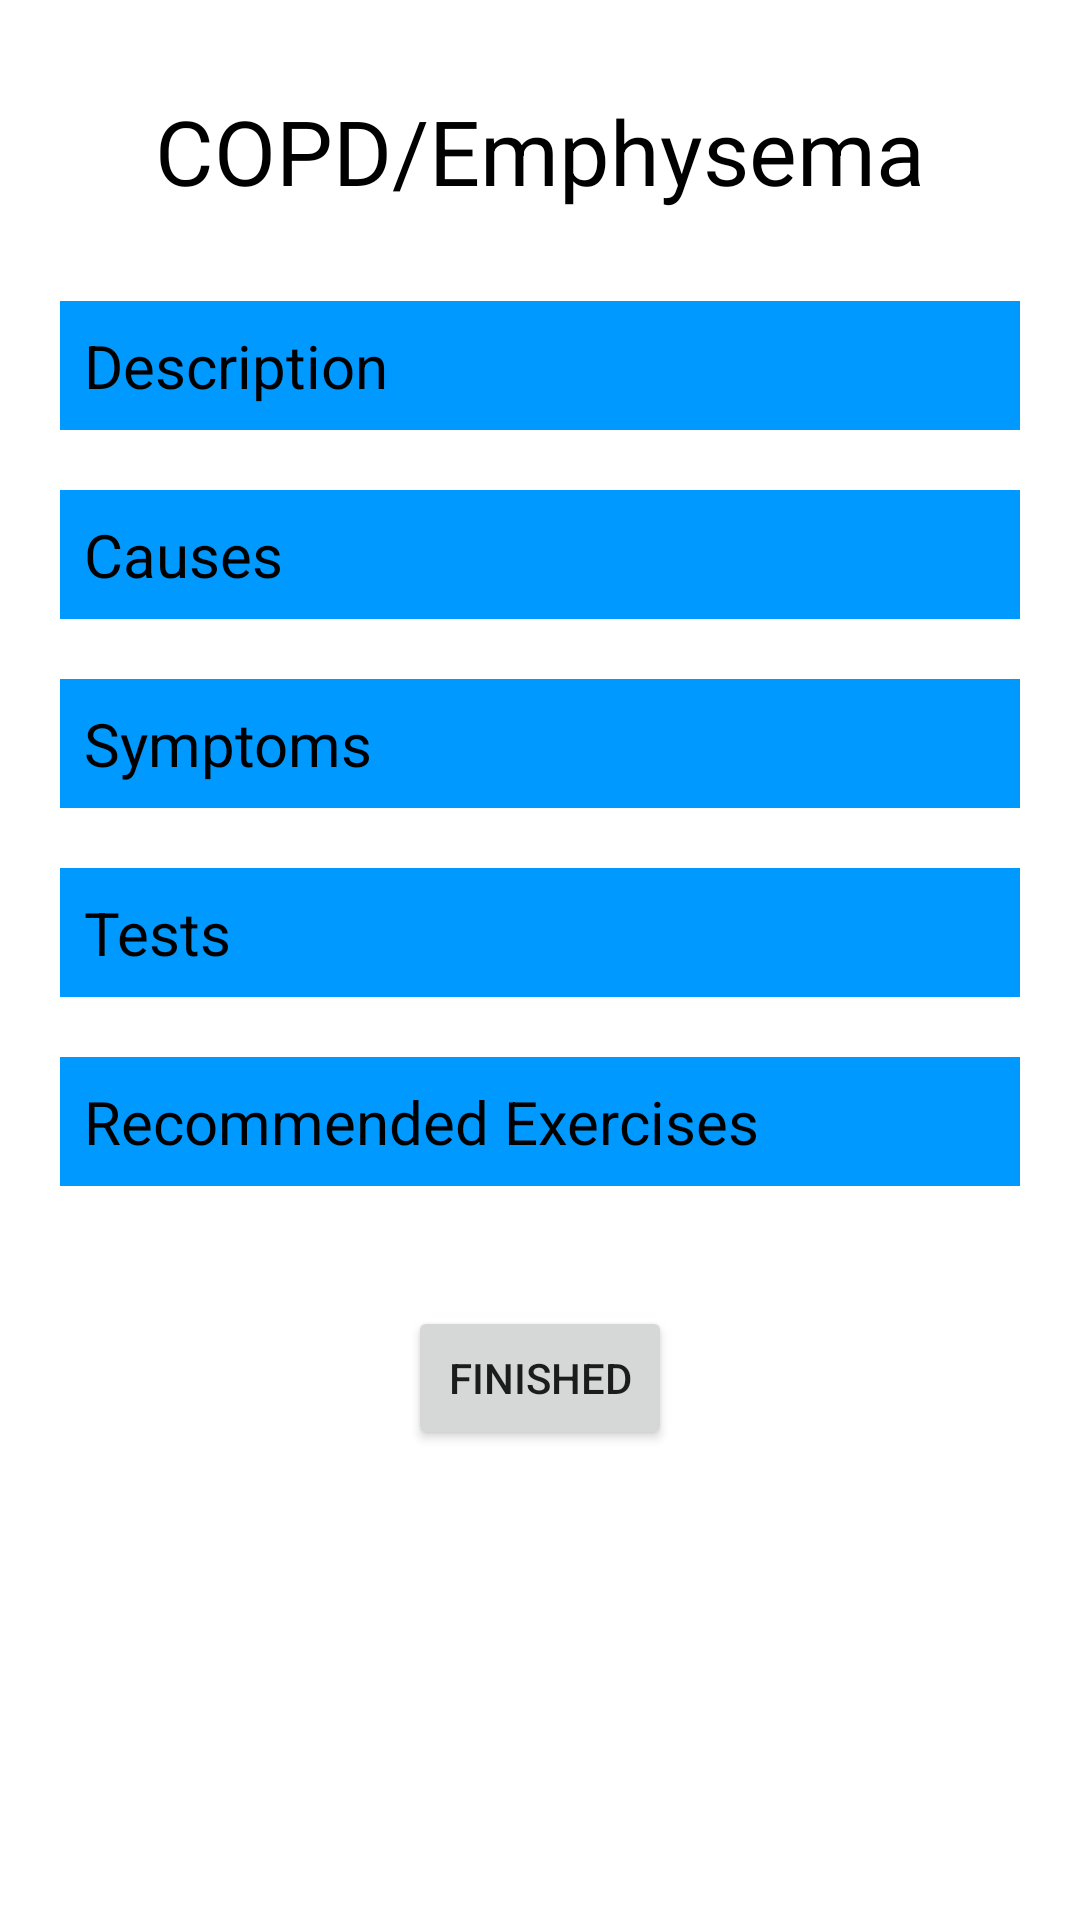

Layout XML and referenced resources for this Android screen:
<!-- AndroidManifest.xml: application theme Theme.BTHomePage -->
<!-- res/layout/activity_copddescript_expandable.xml -->
<?xml version="1.0" encoding="utf-8"?>
<RelativeLayout
    xmlns:android="http://schemas.android.com/apk/res/android"
    xmlns:expandableTextView="http://schemas.android.com/apk/res-auto"
    xmlns:tools="http://schemas.android.com/tools"
    android:layout_width="match_parent"
    android:layout_height="match_parent"
    tools:context=".MainActivity">

    <TextView
        android:id="@+id/staticFAQ"
        android:layout_marginTop="30dp"
        android:layout_marginBottom="30dp"
        android:layout_width="wrap_content"
        android:layout_height="wrap_content"
        android:layout_centerHorizontal="true"
        android:text="COPD/Emphysema"
        android:textColor="#000000"
        android:textSize="30sp" />


    <RelativeLayout
        android:id="@+id/faq1_expand"
        android:layout_width="match_parent"
        android:layout_height="wrap_content"
        android:layout_below="@+id/staticFAQ"
        android:gravity="center_horizontal"
        android:layout_marginLeft="20dp">

        

        

        <LinearLayout
            android:id="@+id/questionLayout"
            android:layout_width="match_parent"
            android:layout_height="wrap_content"
            android:background="#0099FF"
            android:clickable="true"
            android:focusable="true"
            android:layout_marginRight="20dp"
            android:orientation="horizontal"
            android:padding="8dp">

            
            <TextView
                android:id="@+id/q1"
                android:layout_width="300dp"
                android:layout_height="wrap_content"
                android:text="Description"
                android:textColor="@android:color/black"
                android:textSize="20sp" />

            <ImageView
                android:id="@+id/arrow1"
                android:layout_width="30dp"
                android:layout_height="25dp"
                android:src="@drawable/expand_white_1"
                android:layout_gravity="center_vertical"
                android:layout_marginStart="10dp"
                android:layout_marginTop="2dp"
                />
        </LinearLayout>

        <TextView
            android:visibility="gone"
            android:id="@+id/f1"
            android:layout_width="350dp"
            android:layout_height="wrap_content"
            android:layout_below="@+id/questionLayout"
            android:layout_marginTop="10dp"
            android:layout_marginLeft="10dp"
            android:text="COPD (chronic obstructive pulmonary disease) causes obstructed airflow from the lungs. Emphysema - damage to air sacs so air is not efficiently transferred to the blood -  and chronic bronchitis - damage to bronchial tubes- are contributors to COPD. "
            android:textColor="#5A5A5A"
            android:textSize="17dp" />

    </RelativeLayout>


    <RelativeLayout
        android:id="@+id/faq2_expand"
        android:layout_width="match_parent"
        android:layout_height="wrap_content"
        android:layout_below="@+id/faq1_expand"
        android:gravity="center_horizontal"
        android:layout_marginLeft="20dp"
        android:layout_marginTop="20dp">

        <LinearLayout
            android:id="@+id/questionLayout2"
            android:layout_width="match_parent"
            android:layout_height="wrap_content"
            android:background="#0099FF"
            android:clickable="true"
            android:focusable="true"
            android:layout_marginRight="20dp"
            android:orientation="horizontal"
            android:padding="8dp">

            
            <TextView
                android:id="@+id/q2"
                android:layout_width="300dp"
                android:layout_height="wrap_content"
                android:text="Causes"
                android:textColor="@android:color/black"
                android:textSize="20sp" />

            <ImageView
                android:id="@+id/arrow2"
                android:layout_width="30dp"
                android:layout_height="25dp"
                android:layout_gravity="center_vertical"
                android:layout_marginStart="10dp"
                android:layout_marginTop="2dp"
                android:src="@drawable/expand_white_1" />
        </LinearLayout>

        
        <TextView
            android:visibility="gone"
            android:id="@+id/f2"
            android:layout_width="350dp"
            android:layout_height="wrap_content"
            android:layout_below="@+id/questionLayout2"
            android:layout_marginTop="10dp"
            android:layout_marginLeft="10dp"
            android:text="Repeated exposure to irritating gases."
            android:textColor="#5A5A5A"
            android:textSize="17sp" />
    </RelativeLayout>


    <RelativeLayout
        android:id="@+id/faq3_expand"
        android:layout_width="match_parent"
        android:layout_height="wrap_content"
        android:layout_below="@+id/faq2_expand"
        android:gravity="center_horizontal"
        android:layout_marginLeft="20dp"
        android:layout_marginTop="20dp">

        <LinearLayout
            android:id="@+id/questionLayout3"
            android:layout_width="match_parent"
            android:layout_height="wrap_content"
            android:background="#0099FF"
            android:clickable="true"
            android:focusable="true"
            android:layout_marginRight="20dp"
            android:orientation="horizontal"
            android:padding="8dp">

            
            <TextView
                android:id="@+id/q3"
                android:layout_width="300dp"
                android:layout_height="wrap_content"
                android:text="Symptoms"
                android:textColor="@android:color/black"
                android:textSize="20sp" />

            <ImageView
                android:id="@+id/arrow3"
                android:layout_width="30dp"
                android:layout_height="25dp"
                android:layout_gravity="center_vertical"
                android:layout_marginStart="10dp"
                android:layout_marginTop="2dp"
                android:src="@drawable/expand_white_1" />
        </LinearLayout>

        
        <TextView
            android:visibility="gone"
            android:id="@+id/f3"
            android:layout_width="350dp"
            android:layout_height="wrap_content"
            android:layout_below="@+id/questionLayout3"
            android:layout_marginTop="10dp"
            android:layout_marginLeft="10dp"
            android:text="Difficulty breathing, cough, mucus, and wheezing.  "
            android:textColor="#5A5A5A"
            android:textSize="17sp" />
    </RelativeLayout>


    <RelativeLayout
        android:id="@+id/faq4_expand"
        android:layout_width="match_parent"
        android:layout_height="wrap_content"
        android:layout_below="@+id/faq3_expand"
        android:gravity="center_horizontal"
        android:layout_marginLeft="20dp"
        android:layout_marginTop="20dp">

        <LinearLayout
            android:id="@+id/questionLayout4"
            android:layout_width="match_parent"
            android:layout_height="wrap_content"
            android:background="#0099FF"
            android:clickable="true"
            android:focusable="true"
            android:layout_marginRight="20dp"
            android:orientation="horizontal"
            android:padding="8dp">

            

            <TextView
                android:id="@+id/q4"
                android:layout_width="300dp"
                android:layout_height="wrap_content"
                android:text="Tests"
                android:textColor="@android:color/black"
                android:textSize="20sp" />

            <ImageView
                android:id="@+id/arrow4"
                android:layout_width="30dp"
                android:layout_height="25dp"
                android:layout_gravity="center_vertical"
                android:layout_marginStart="10dp"
                android:layout_marginTop="2dp"
                android:src="@drawable/expand_white_1" />

        </LinearLayout>

        
        <TextView
            android:visibility="gone"
            android:id="@+id/f4"
            android:layout_width="350dp"
            android:layout_height="wrap_content"
            android:layout_below="@+id/questionLayout4"
            android:layout_marginTop="10dp"
            android:layout_marginLeft="10dp"
            android:text="Lung function tests, chest x-rays, and other tests deemed necessary by the doctor may be performed. "
            android:textColor="#5A5A5A"
            android:textSize="17sp" />
    </RelativeLayout>


    <RelativeLayout
        android:id="@+id/faq5_expand"
        android:layout_width="match_parent"
        android:layout_height="wrap_content"
        android:layout_below="@+id/faq4_expand"
        android:gravity="center_horizontal"
        android:layout_marginLeft="20dp"
        android:layout_marginTop="20dp">

        <LinearLayout
            android:id="@+id/questionLayout5"
            android:layout_width="match_parent"
            android:layout_height="wrap_content"
            android:background="#0099FF"
            android:clickable="true"
            android:focusable="true"
            android:layout_marginRight="20dp"
            android:orientation="horizontal"
            android:padding="8dp">

            
            <TextView
                android:id="@+id/q5"
                android:layout_width="300dp"
                android:layout_height="wrap_content"
                android:text="Recommended Exercises"
                android:textColor="@android:color/black"
                android:textSize="20sp" />

            <ImageView
                android:id="@+id/arrow5"
                android:layout_width="30dp"
                android:layout_height="25dp"
                android:layout_gravity="center_vertical"
                android:layout_marginStart="10dp"
                android:layout_marginTop="2dp"
                android:src="@drawable/expand_white_1" />

        </LinearLayout>

        
        <TextView
            android:visibility="gone"
            android:id="@+id/f5"
            android:layout_width="350dp"
            android:layout_height="wrap_content"
            android:layout_below="@+id/questionLayout5"
            android:layout_marginTop="10dp"
            android:layout_marginLeft="10dp"
            android:text="ACBT, Autogenic Drainage, Percussions and Vibrations, Drainage Positions, Diaphragmatic Breathing, Pursed Lip Breathing."
            android:textColor="#5A5A5A"
            android:textSize="17sp" />
    </RelativeLayout>


    <Button
        android:id="@+id/button15"
        android:layout_width="wrap_content"
        android:layout_height="wrap_content"
        android:layout_centerHorizontal="true"
        android:layout_marginTop="40dp"
        android:layout_below="@+id/faq5_expand"
        android:layout_gravity="center_horizontal"
        android:onClick="BackToDiagnoses"
        android:text="Finished" />




</RelativeLayout>
<!-- resources referenced by this layout -->
<resources>
  <style name="Theme.BTHomePage" parent="Theme.MaterialComponents.DayNight.DarkActionBar">
          
          <item name="colorPrimary">#0099FF</item>
          <item name="colorPrimaryVariant">#0099FF</item>
          <item name="colorOnPrimary">@color/black</item>
          
          <item name="colorSecondary">#0099FF</item>
          <item name="colorSecondaryVariant">#0099FF</item>
          <item name="colorOnSecondary">@color/black</item>
          
          <item name="android:statusBarColor" tools:targetApi="l">?attr/colorPrimaryVariant</item>
          
      </style>
  <!-- not gathered from this repository: default colours our renderer supplied (Android Studio template values) -->
  <color name="black">#FF000000</color>
</resources>
